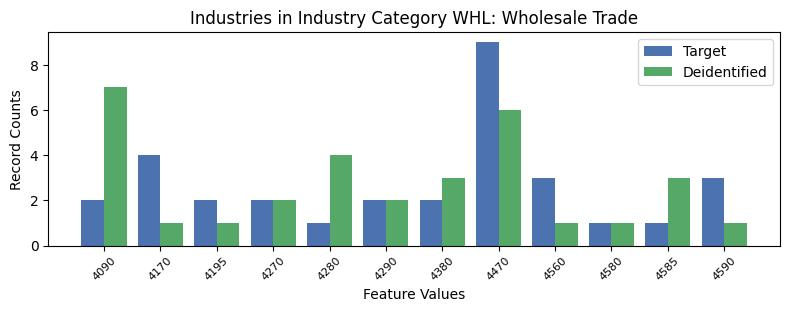

The file beside this chart, header and first rows:
, INDP, count_target, count_deidentified
0, 4090, 2, 7
7, 4170, 4, 1
4, 4195, 2, 1
9, 4270, 2, 2
5, 4280, 1, 4
10, 4290, 2, 2
2, 4380, 2, 3
1, 4470, 9, 6
6, 4560, 3, 1
11, 4580, 1, 1
8, 4585, 1, 3
3, 4590, 3, 1
